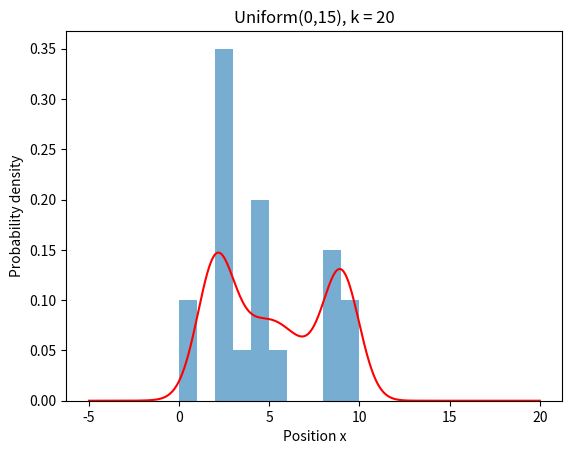
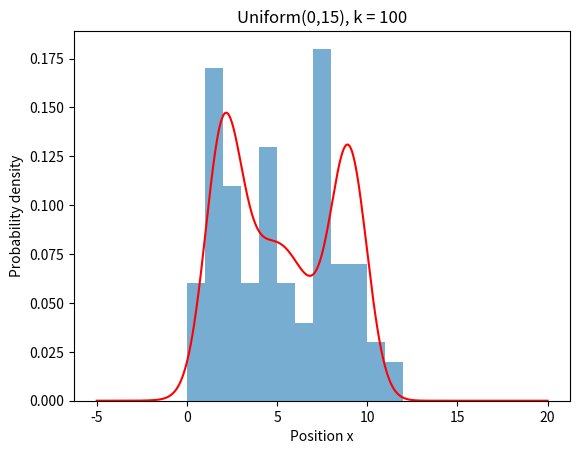
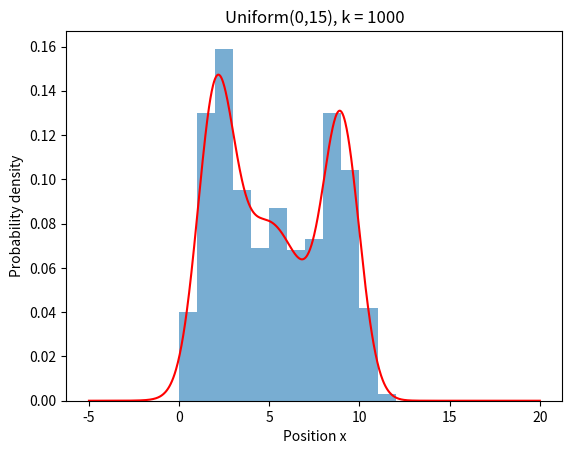
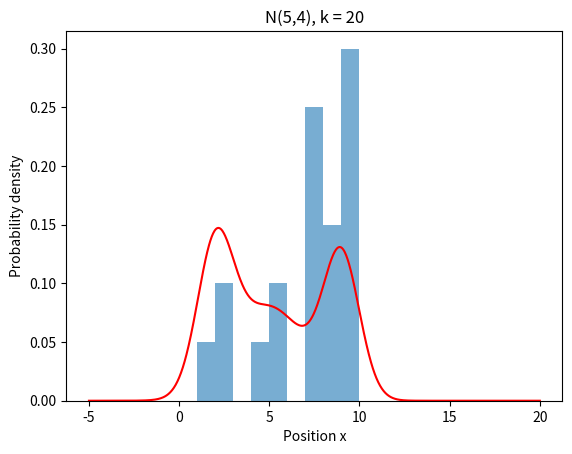
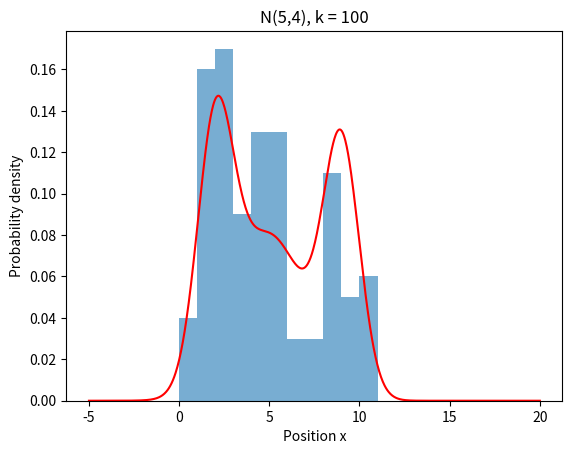
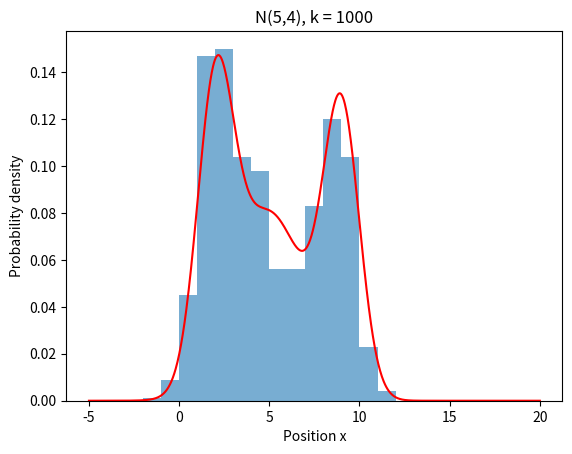

These figures' Python source, in order:
import numpy as np
import matplotlib.pyplot as plt

np.random.seed(42)

def normal(x, mu, sigma):
    return 1/(np.sqrt(2*np.pi)*sigma) * np.exp(-0.5*((x-mu)/sigma)**2)

def p(x):
    return 0.3*normal(x,2,1) + 0.4*normal(x,5,2) + 0.3*normal(x,9,1)

def sir(k, sample, q):
    x = sample(k)
    w = p(x) / q(x)
    w = w / w.sum()
    return np.random.choice(x, size=k, replace=True, p=w)

def plot(sample, q, name):
    xs = np.linspace(-5, 20, 1000)
    for k in [20, 100, 1000]:
        plt.figure()
        plt.hist(sir(k, sample, q), bins=np.arange(-5, 21, 1), density=True, alpha=0.6)
        plt.plot(xs, p(xs), "r")
        plt.title(f"{name}, k = {k}")
        plt.xlabel("Position x")
        plt.ylabel("Probability density")
        plt.show()

plot(lambda k: np.random.uniform(0, 15, k), lambda x: np.full_like(x, 1/15), "Uniform(0,15)")
plot(lambda k: np.random.normal(5, 4, k),   lambda x: normal(x, 5, 4),        "N(5,4)")
